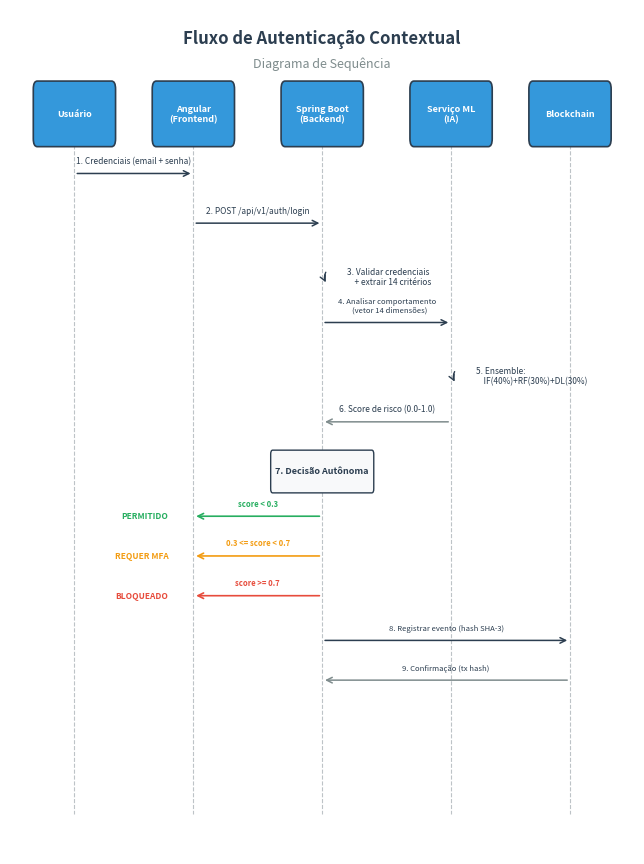

Recreate this plot in Python.
import sys, io
sys.stdout = io.TextIOWrapper(sys.stdout.buffer, encoding='utf-8')
import matplotlib
matplotlib.use('Agg')
import matplotlib.pyplot as plt
from matplotlib.patches import FancyBboxPatch

# Page usable width = 16cm = 6.3in. Height to fit well on page.
fig, ax = plt.subplots(1, 1, figsize=(6.3, 8.5))
ax.set_xlim(0, 12.6)
ax.set_ylim(0, 8.5)
ax.axis('off')

HEADER = '#2C3E50'
BOX = '#3498DB'
GREEN = '#27AE60'
ORANGE = '#F39C12'
RED = '#E74C3C'

fig.patch.set_facecolor('white')
ax.set_facecolor('white')

# Title
ax.text(6.3, 8.2, 'Fluxo de Autenticação Contextual', fontsize=12, fontweight='bold',
        ha='center', va='center', color=HEADER)
ax.text(6.3, 7.95, 'Diagrama de Sequência', fontsize=9, ha='center', va='center', color='#7F8C8D')

# Actors
actors = [
    (1.3, 'Usuário'),
    (3.7, 'Angular\n(Frontend)'),
    (6.3, 'Spring Boot\n(Backend)'),
    (8.9, 'Serviço ML\n(IA)'),
    (11.3, 'Blockchain'),
]

bw, bh = 1.5, 0.5
for x, label in actors:
    box = FancyBboxPatch((x - bw/2, 7.2), bw, bh, boxstyle="round,pad=0.08",
                         facecolor=BOX, edgecolor=HEADER, linewidth=1.2)
    ax.add_patch(box)
    ax.text(x, 7.2 + bh/2, label, fontsize=6.5, fontweight='bold',
            ha='center', va='center', color='white')

# Lifelines
for x, _ in actors:
    ax.plot([x, x], [7.2, 0.4], color='#BDC3C7', linewidth=0.8, linestyle='--', zorder=0)

y = 6.85
dy = 0.5

def arrow(x1, x2, y, label, color=HEADER, fs=6.5):
    ax.annotate('', xy=(x2, y), xytext=(x1, y),
                arrowprops=dict(arrowstyle='->', color=color, lw=1.1))
    mid = (x1 + x2) / 2
    ax.text(mid, y + 0.08, label, fontsize=fs, ha='center', va='bottom', color=HEADER)

def self_arrow(x, y, label, fs=6):
    ax.annotate('', xy=(x + 0.1, y - 0.12), xytext=(x + 0.1, y + 0.03),
                arrowprops=dict(arrowstyle='->', color=HEADER, lw=1.0,
                               connectionstyle='arc3,rad=0.35'))
    ax.text(x + 0.5, y - 0.04, label, fontsize=fs, ha='left', va='center', color=HEADER)

# 1. Credenciais
arrow(1.3, 3.7, y, '1. Credenciais (email + senha)', fs=6)
y -= dy

# 2. POST
arrow(3.7, 6.3, y, '2. POST /api/v1/auth/login', fs=6)
y -= dy

# 3. Validar
self_arrow(6.3, y, '3. Validar credenciais\n    + extrair 14 critérios')
y -= dy

# 4. Analisar
arrow(6.3, 8.9, y, '4. Analisar comportamento\n    (vetor 14 dimensões)', fs=5.5)
y -= dy

# 5. Ensemble
self_arrow(8.9, y, '5. Ensemble:\n    IF(40%)+RF(30%)+DL(30%)')
y -= dy

# 6. Score
arrow(8.9, 6.3, y, '6. Score de risco (0.0-1.0)', color='#7F8C8D', fs=6)
y -= dy

# 7. Decision box
dw, dh = 2.0, 0.35
dec = FancyBboxPatch((6.3 - dw/2, y - dh/2), dw, dh,
                      boxstyle="round,pad=0.04", facecolor='#F8F9FA',
                      edgecolor=HEADER, linewidth=1.0)
ax.add_patch(dec)
ax.text(6.3, y, '7. Decisão Autônoma', fontsize=6.5, fontweight='bold',
        ha='center', va='center', color=HEADER)

y -= 0.45

# Decision outcomes - more vertical spacing, labels clearly separated
# PERMITIDO
ax.annotate('', xy=(3.7, y), xytext=(6.3, y),
            arrowprops=dict(arrowstyle='->', color=GREEN, lw=1.2))
ax.text(5.0, y + 0.08, 'score < 0.3', fontsize=5.5, ha='center', va='bottom',
        color=GREEN, fontweight='bold')
ax.text(3.2, y, 'PERMITIDO', fontsize=6, ha='right', va='center',
        color=GREEN, fontweight='bold')

y -= 0.4

# MFA
ax.annotate('', xy=(3.7, y), xytext=(6.3, y),
            arrowprops=dict(arrowstyle='->', color=ORANGE, lw=1.2))
ax.text(5.0, y + 0.08, '0.3 <= score < 0.7', fontsize=5.5, ha='center', va='bottom',
        color=ORANGE, fontweight='bold')
ax.text(3.2, y, 'REQUER MFA', fontsize=6, ha='right', va='center',
        color=ORANGE, fontweight='bold')

y -= 0.4

# BLOQUEADO
ax.annotate('', xy=(3.7, y), xytext=(6.3, y),
            arrowprops=dict(arrowstyle='->', color=RED, lw=1.2))
ax.text(5.0, y + 0.08, 'score >= 0.7', fontsize=5.5, ha='center', va='bottom',
        color=RED, fontweight='bold')
ax.text(3.2, y, 'BLOQUEADO', fontsize=6, ha='right', va='center',
        color=RED, fontweight='bold')

y -= 0.45

# 8. Blockchain
arrow(6.3, 11.3, y, '8. Registrar evento (hash SHA-3)', fs=5.5)
y -= 0.4
arrow(11.3, 6.3, y, '9. Confirmação (tx hash)', color='#7F8C8D', fs=5.5)

plt.tight_layout(pad=0.2)
plt.savefig('diagrama_sequencia.png', dpi=200, bbox_inches='tight',
            facecolor='white', edgecolor='none')
print('Diagrama salvo: diagrama_sequencia.png')
